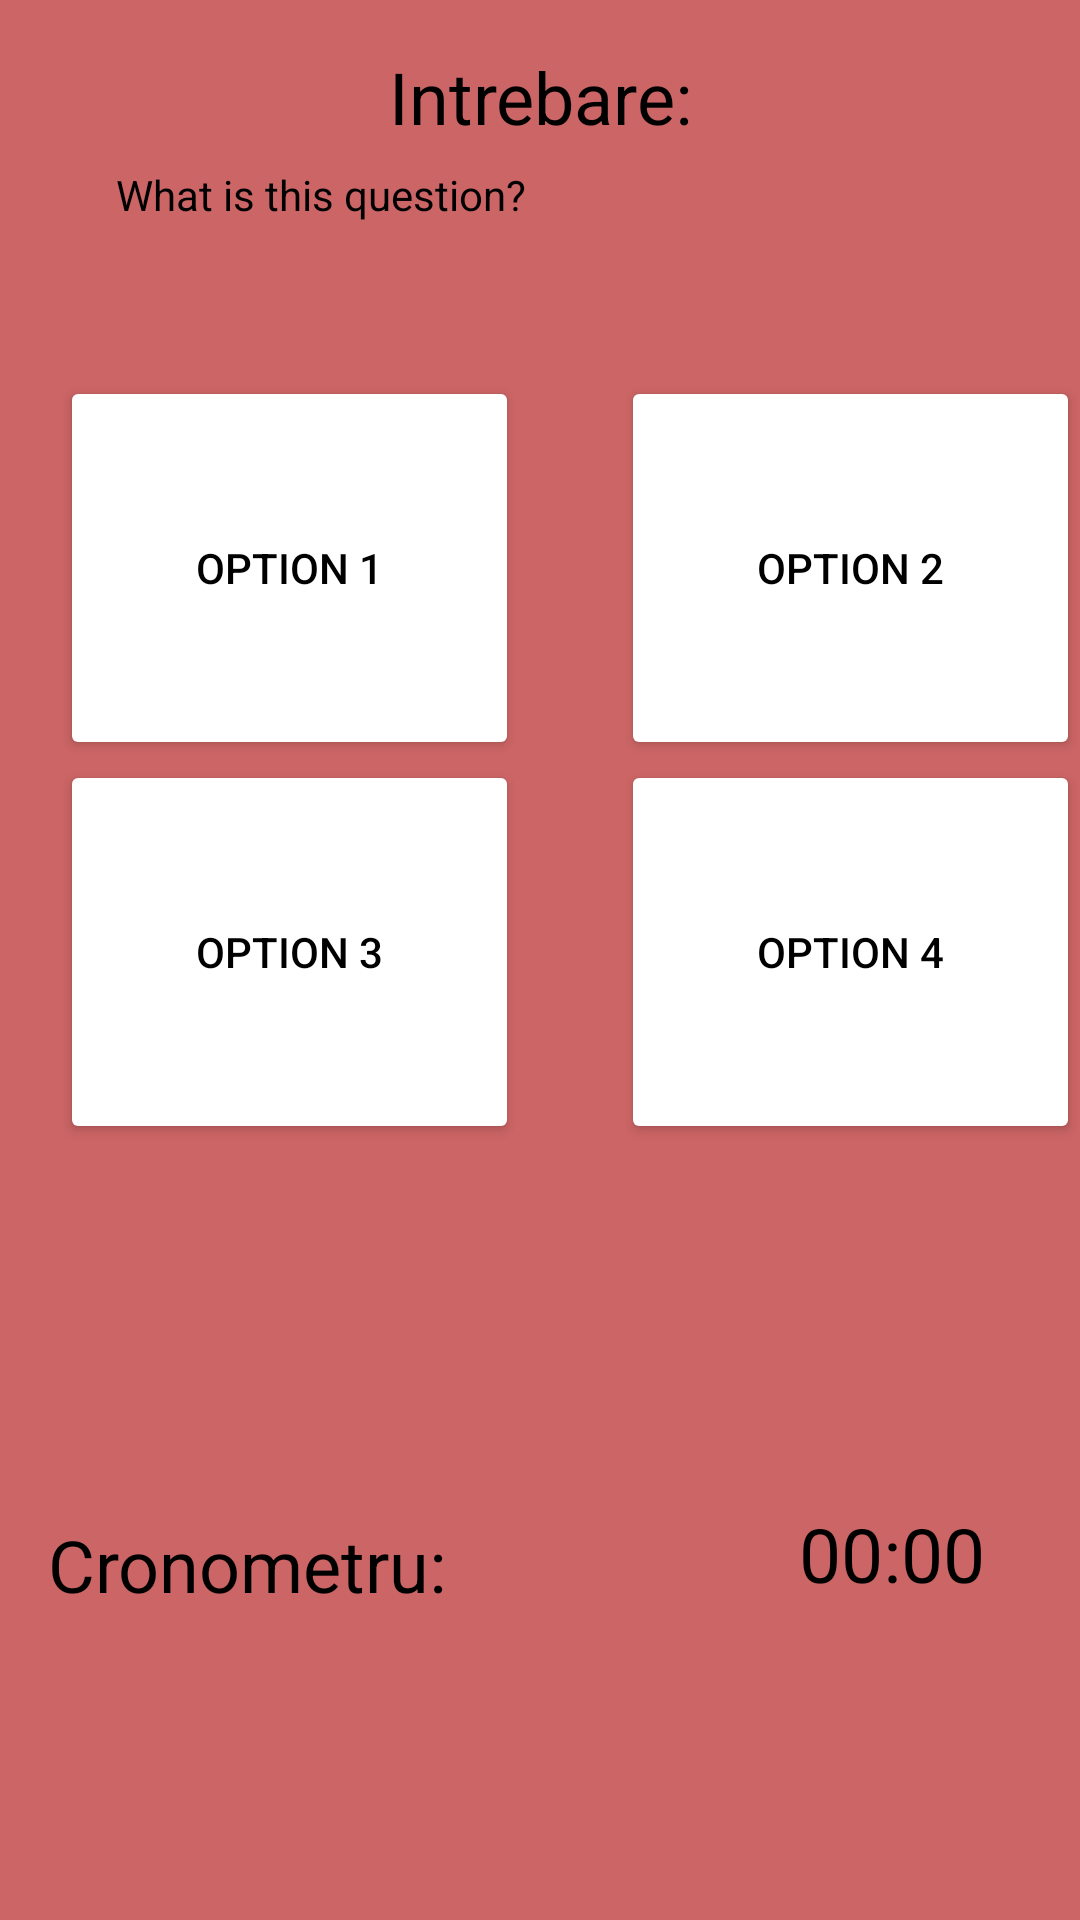

Produce the Android XML layout that renders to this screen, including the resource entries it uses.
<!-- AndroidManifest.xml: application theme Theme.CHSQuiz -->
<!-- res/layout/activity_main.xml -->
<?xml version="1.0" encoding="utf-8"?>
<androidx.constraintlayout.widget.ConstraintLayout xmlns:android="http://schemas.android.com/apk/res/android"
    xmlns:app="http://schemas.android.com/apk/res-auto"
    xmlns:tools="http://schemas.android.com/tools"
    android:layout_width="match_parent"
    android:layout_height="match_parent"
    android:background="#CC6565"
    tools:context=".quizut">


    <TextView
        android:id="@+id/questionsTxt"
        android:layout_width="283dp"
        android:layout_height="70dp"
        android:layout_marginTop="7dp"
        android:text="What is this question?"

        android:textColor="#000000"
        android:textSize="14sp"
        app:layout_constraintEnd_toEndOf="parent"
        app:layout_constraintStart_toStartOf="parent"
        app:layout_constraintTop_toBottomOf="@+id/intrb" />

    <Button
        android:id="@+id/button1"
        android:layout_width="153dp"
        android:layout_height="128dp"
        android:layout_marginEnd="14dp"
        android:layout_marginRight="14dp"
        android:padding="10dp"
        android:text="Option 1"
        android:textColor="#000000"
        android:textColorHighlight="#FFFFFF"
        android:textSize="14sp"
        app:backgroundTint="#FFFFFF"
        app:iconTint="#FFFFFF"
        app:layout_constraintEnd_toStartOf="@+id/button2"
        app:layout_constraintStart_toStartOf="parent"
        app:layout_constraintTop_toBottomOf="@+id/questionsTxt" />

    <Button
        android:id="@+id/button2"
        android:layout_width="153dp"
        android:layout_height="128dp"
        android:padding="10dp"
        android:text="Option 2"

        android:textColor="#000000"
        android:textSize="14sp"
        app:backgroundTint="#FFFFFF"
        app:layout_constraintEnd_toEndOf="parent"
        app:layout_constraintTop_toBottomOf="@+id/questionsTxt" />

    <Button
        android:id="@+id/button3"
        android:layout_width="153dp"
        android:layout_height="128dp"
        android:layout_marginEnd="14dp"
        android:layout_marginRight="14dp"
        android:padding="10dp"
        android:text="Option 3"

        android:textColor="#000000"
        android:textSize="14sp"
        app:backgroundTint="#FFFFFF"
        app:layout_constraintEnd_toStartOf="@+id/button4"
        app:layout_constraintStart_toStartOf="parent"
        app:layout_constraintTop_toBottomOf="@+id/button1" />

    <Button
        android:id="@+id/button4"
        android:layout_width="153dp"
        android:layout_height="128dp"
        android:padding="10dp"
        android:text="Option 4"

        android:textColor="#000000"
        android:textSize="14sp"
        app:backgroundTint="#FFFFFF"
        app:layout_constraintEnd_toEndOf="parent"
        app:layout_constraintTop_toBottomOf="@+id/button2" />

    <TextView
        android:id="@+id/timerTxt"
        android:layout_width="125dp"
        android:layout_height="31dp"
        android:layout_marginStart="41dp"

        android:layout_marginLeft="41dp"
        android:layout_marginTop="17dp"

        android:gravity="center_horizontal"
        android:text="00:00"
        android:textAlignment="center"
        android:textColor="#000000"
        android:textSize="25sp"
        app:layout_constraintBottom_toBottomOf="parent"
        app:layout_constraintEnd_toEndOf="parent"
        app:layout_constraintHorizontal_bias="1.0"
        app:layout_constraintStart_toEndOf="@+id/crono"
        app:layout_constraintTop_toBottomOf="@+id/button4"
        app:layout_constraintVertical_bias="0.487" />

    <TextView
        android:id="@+id/crono"
        android:layout_width="138dp"
        android:layout_height="32dp"
        android:layout_marginStart="16dp"
        android:layout_marginLeft="16dp"
        android:layout_marginTop="16dp"
        android:text="Cronometru:"
        android:textColor="#000000"
        android:textSize="24sp"
        app:layout_constraintBottom_toBottomOf="parent"
        app:layout_constraintStart_toStartOf="parent"
        app:layout_constraintTop_toBottomOf="@+id/button3"
        app:layout_constraintVertical_bias="0.512" />

    <TextView
        android:id="@+id/intrb"
        android:layout_width="wrap_content"
        android:layout_height="wrap_content"
        android:layout_marginTop="16dp"
        android:text="Intrebare:"
        android:textColor="#000000"
        android:textSize="24sp"
        app:layout_constraintEnd_toEndOf="parent"
        app:layout_constraintStart_toStartOf="parent"
        app:layout_constraintTop_toTopOf="parent" />


</androidx.constraintlayout.widget.ConstraintLayout>
<!-- resources referenced by this layout -->
<resources>
  <style name="Theme.CHSQuiz" parent="Theme.MaterialComponents.DayNight.DarkActionBar">
          
          <item name="colorPrimary">@color/purple_500</item>
          <item name="colorPrimaryVariant">@color/purple_700</item>
          <item name="colorOnPrimary">@color/white</item>
          
          <item name="colorSecondary">@color/teal_200</item>
          <item name="colorSecondaryVariant">@color/teal_700</item>
          <item name="colorOnSecondary">@color/black</item>
          
          <item name="android:statusBarColor" tools:targetApi="l">?attr/colorPrimaryVariant</item>
          
      </style>
  <!-- not gathered from this repository: default colours our renderer supplied (Android Studio template values) -->
  <color name="purple_500">#FF6200EE</color>
  <color name="purple_700">#FF3700B3</color>
  <color name="teal_200">#FF03DAC5</color>
  <color name="teal_700">#FF018786</color>
  <color name="black">#FF000000</color>
  <color name="white">#FFFFFFFF</color>
</resources>
